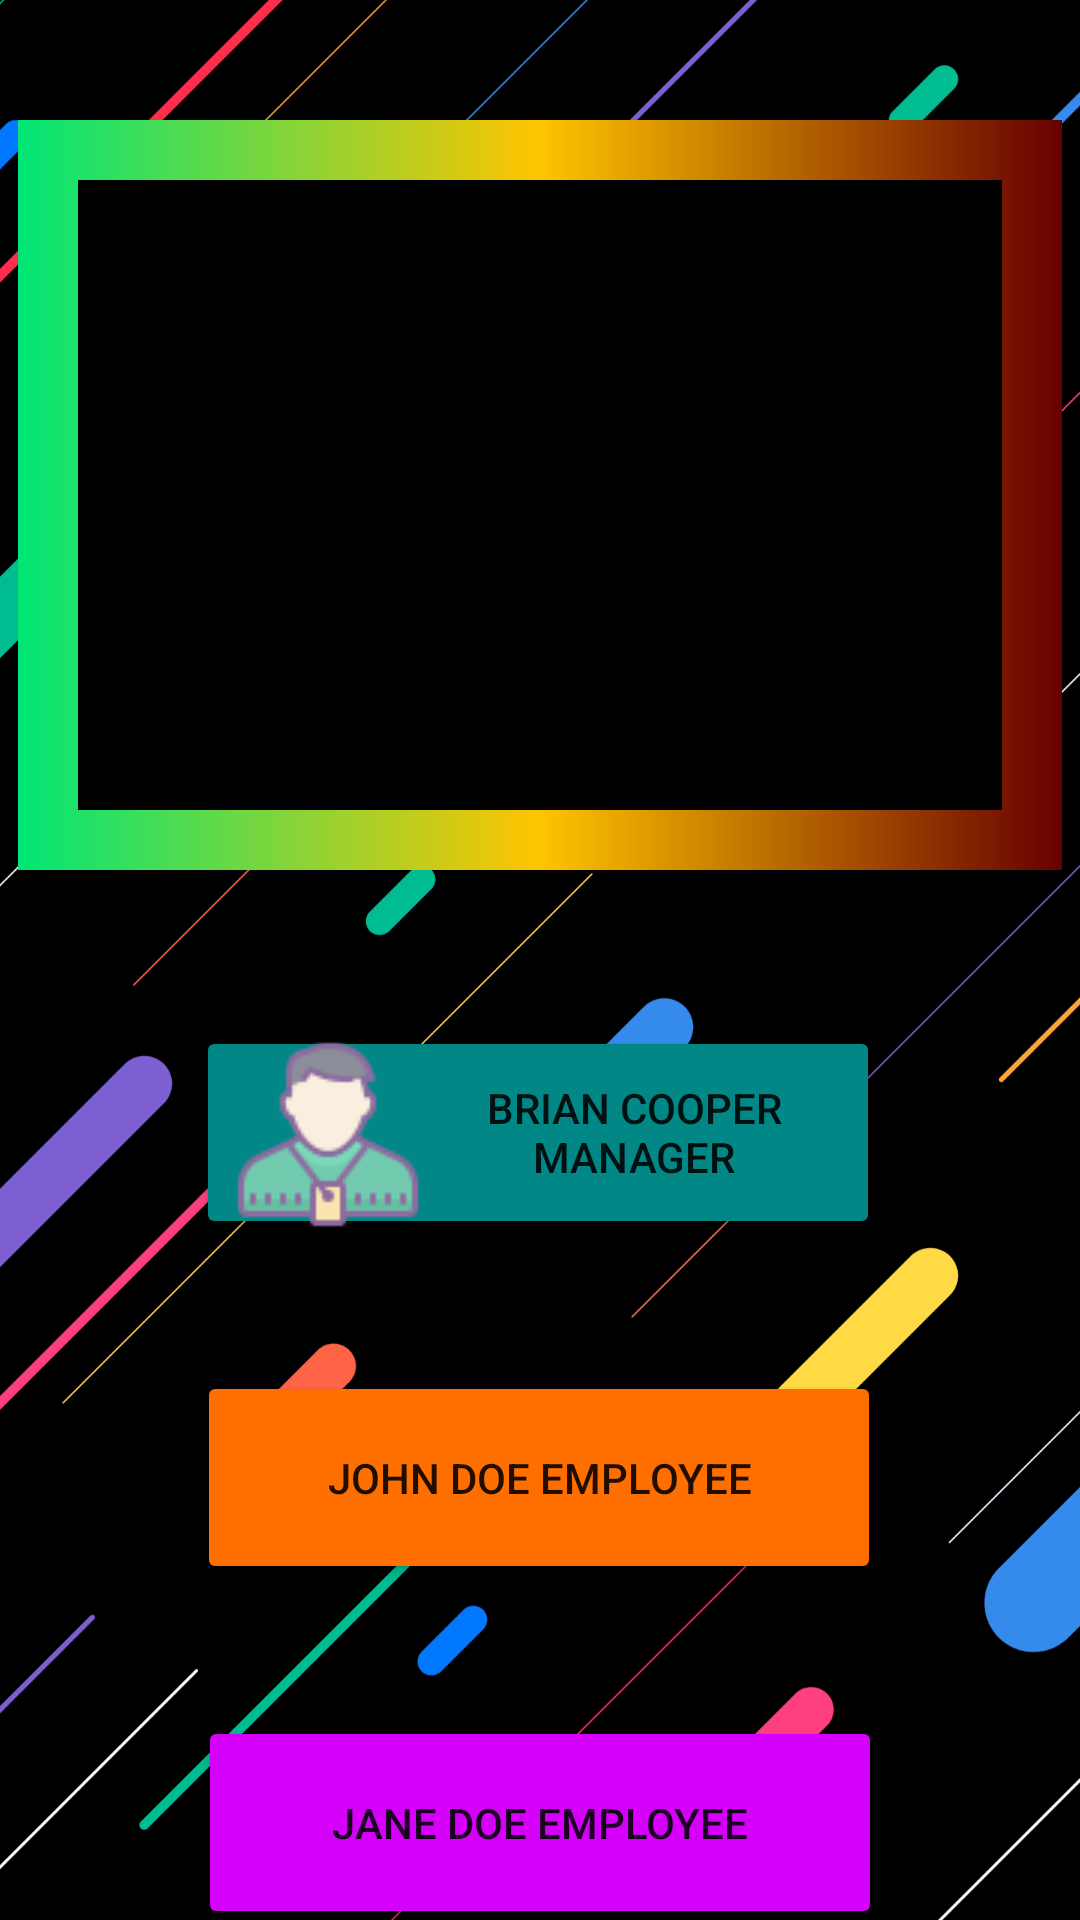

Reconstruct the res/layout file that produces this screen, plus the resources it refers to.
<!-- AndroidManifest.xml: application theme Theme.LeaveManagementSystem -->
<!-- res/layout/activity_main.xml -->
<?xml version="1.0" encoding="utf-8"?>
<androidx.constraintlayout.widget.ConstraintLayout xmlns:android="http://schemas.android.com/apk/res/android"
    xmlns:app="http://schemas.android.com/apk/res-auto"
    xmlns:tools="http://schemas.android.com/tools"
    android:layout_width="match_parent"
    android:layout_height="match_parent"
    android:background="@drawable/colors"
    tools:context=".MainActivity" >

    <Button

        android:id="@+id/btn_manager"
        android:layout_width="228dp"
        android:layout_height="71dp"
        android:layout_marginTop="52dp"
        android:backgroundTint="@color/teal_700"
        android:drawableLeft="@drawable/manager"
        android:gravity="center"
        android:text="@string/brian_cooper_manager_string"
        android:textAlignment="center"
        app:layout_constraintEnd_toEndOf="parent"
        app:layout_constraintHorizontal_bias="0.496"
        app:layout_constraintStart_toStartOf="parent"
        app:layout_constraintTop_toBottomOf="@+id/imageView_home"
        tools:ignore="RtlHardcoded" />

    <Button
        android:id="@+id/approve_or_reject_btn"
        android:layout_width="228dp"
        android:layout_height="71dp"
        android:layout_marginTop="44dp"
        android:gravity="center"
        android:backgroundTint="@color/colorAmber_900"
        android:drawableLeft="@drawable/employee"
        android:text="@string/john_doe_employee_string"
        android:textAlignment="center"
        app:layout_constraintEnd_toEndOf="parent"
        app:layout_constraintHorizontal_bias="0.498"
        app:layout_constraintStart_toStartOf="parent"
        app:layout_constraintTop_toBottomOf="@+id/btn_manager"
        tools:ignore="RtlHardcoded" />

    <Button

        android:id="@+id/employee_jane_btn"
        android:layout_width="228dp"
        android:layout_height="71dp"
        android:backgroundTint="@color/colorPurple_A400"
        android:layout_marginTop="44dp"
        android:drawableLeft="@drawable/employee"
        android:text="@string/jane_doe_employee_string"
        app:layout_constraintEnd_toEndOf="parent"
        app:layout_constraintHorizontal_bias="0.499"
        app:layout_constraintStart_toStartOf="parent"
        app:layout_constraintTop_toBottomOf="@+id/approve_or_reject_btn"
        tools:ignore="RtlHardcoded" />

    <ImageView
        android:id="@+id/imageView_home"
        style="@style/myImageView"
        android:layout_width="348dp"
        android:layout_height="250dp"
        android:layout_marginTop="40dp"
        android:scaleType="fitCenter"
        android:src="@drawable/office"
        app:layout_constraintEnd_toEndOf="parent"
        app:layout_constraintHorizontal_bias="0.488"
        app:layout_constraintStart_toStartOf="parent"
        app:layout_constraintTop_toTopOf="parent"
        tools:ignore="ContentDescription,MissingConstraints" />

</androidx.constraintlayout.widget.ConstraintLayout>
<!-- resources referenced by this layout -->
<resources>
  <color name="colorAmber_900">#FF6F00</color>
  <color name="colorPurple_A400">#D500F9</color>
  <color name="teal_700">#FF018786</color>
  <!-- drawable colors: png bitmap (drawable-v24, 236018 bytes) -->
  <!-- drawable manager: png bitmap (drawable, 3135 bytes) -->
  <string name="brian_cooper_manager_string">Brian Cooper Manager</string>
  <string name="jane_doe_employee_string">Jane Doe Employee</string>
  <string name="john_doe_employee_string">John Doe Employee</string>
  <style name="myImageView">
          
          <item name="android:padding">3dp</item>
          <item name="android:background">@drawable/image_border</item>
          <item name="android:scaleType">fitCenter</item>
      </style>
  <style name="Theme.LeaveManagementSystem" parent="Theme.MaterialComponents.DayNight.DarkActionBar">
          
          <item name="colorPrimary">@color/purple_500</item>
          <item name="colorPrimaryVariant">@color/purple_700</item>
          <item name="colorOnPrimary">@color/white</item>
          
          <item name="colorSecondary">@color/teal_200</item>
          <item name="colorSecondaryVariant">@color/teal_700</item>
          <item name="colorOnSecondary">@color/black</item>
          
          <item name="android:statusBarColor" tools:targetApi="l">?attr/colorPrimaryVariant</item>
          
      </style>
  <!-- drawable image_border (drawable) -->
  <?xml version="1.0" encoding="utf-8"?>
  <layer-list xmlns:android="http://schemas.android.com/apk/res/android">
      <item>
          <shape android:shape="rectangle">
              <gradient android:angle="360"
                  android:startColor="@color/colorGreen_A400"
                  android:centerColor="@color/colorAmber_A400"
                  android:endColor="@color/image_border_end" />
          </shape>
      </item>
      <item android:top="20dp" android:left="20dp"
          android:right="20dp" android:bottom="20dp">
  
          <shape android:shape="rectangle">
              <solid android:color="@color/black" />
          </shape>
      </item>
  </layer-list>
  <color name="purple_500">#FF6200EE</color>
  <color name="purple_700">#FF3700B3</color>
  <color name="white">#FFFFFFFF</color>
  <color name="teal_200">#FF03DAC5</color>
  <color name="black">#FF000000</color>
  <color name="colorGreen_A400">#00E676</color>
  <color name="colorAmber_A400">#FFC400</color>
  <color name="image_border_end">#FF660000</color>
</resources>
